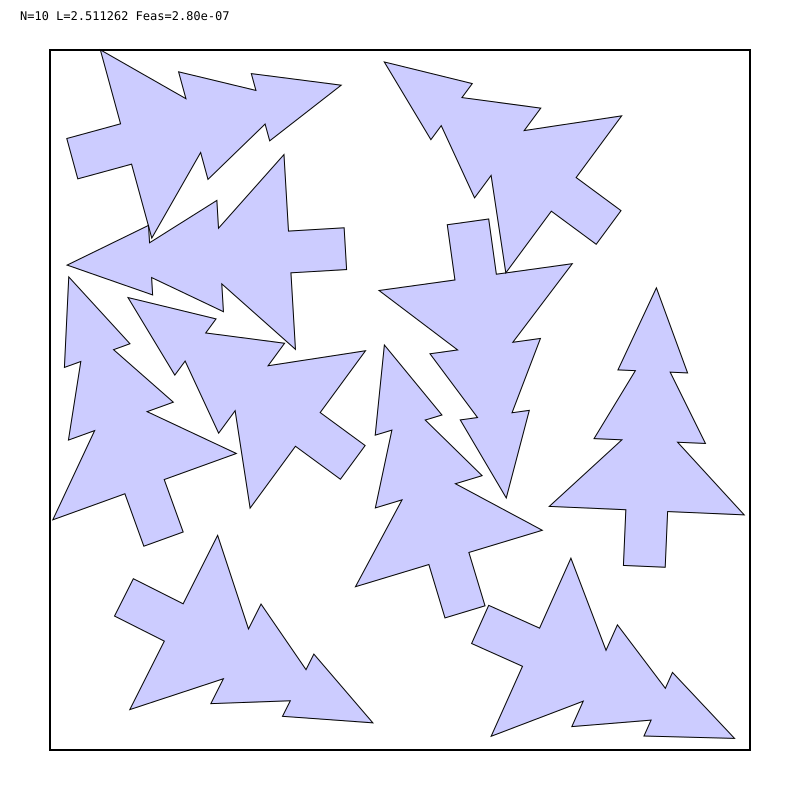

Data behind this chart, as committed beside it:
# prefix=out/N010/graph_ms_1h/N010_ms_s1…
i, cx, cy, theta_rad
0, 0.1753, -0.5686, 0.2934
1, 0.4701, -0.887, 4.291
2, 0.5874, 0.7377, 0.9352
3, 0.8851, -0.397, 6.24
4, -0.3307, -0.1056, 0.938
5, -0.9164, -0.3109, 0.3468
6, 0.2714, 0.441, 3.279
7, -0.3957, 0.5311, 1.63
8, -0.8118, -0.7982, 4.246
9, -0.9827, 0.9185, 4.979
